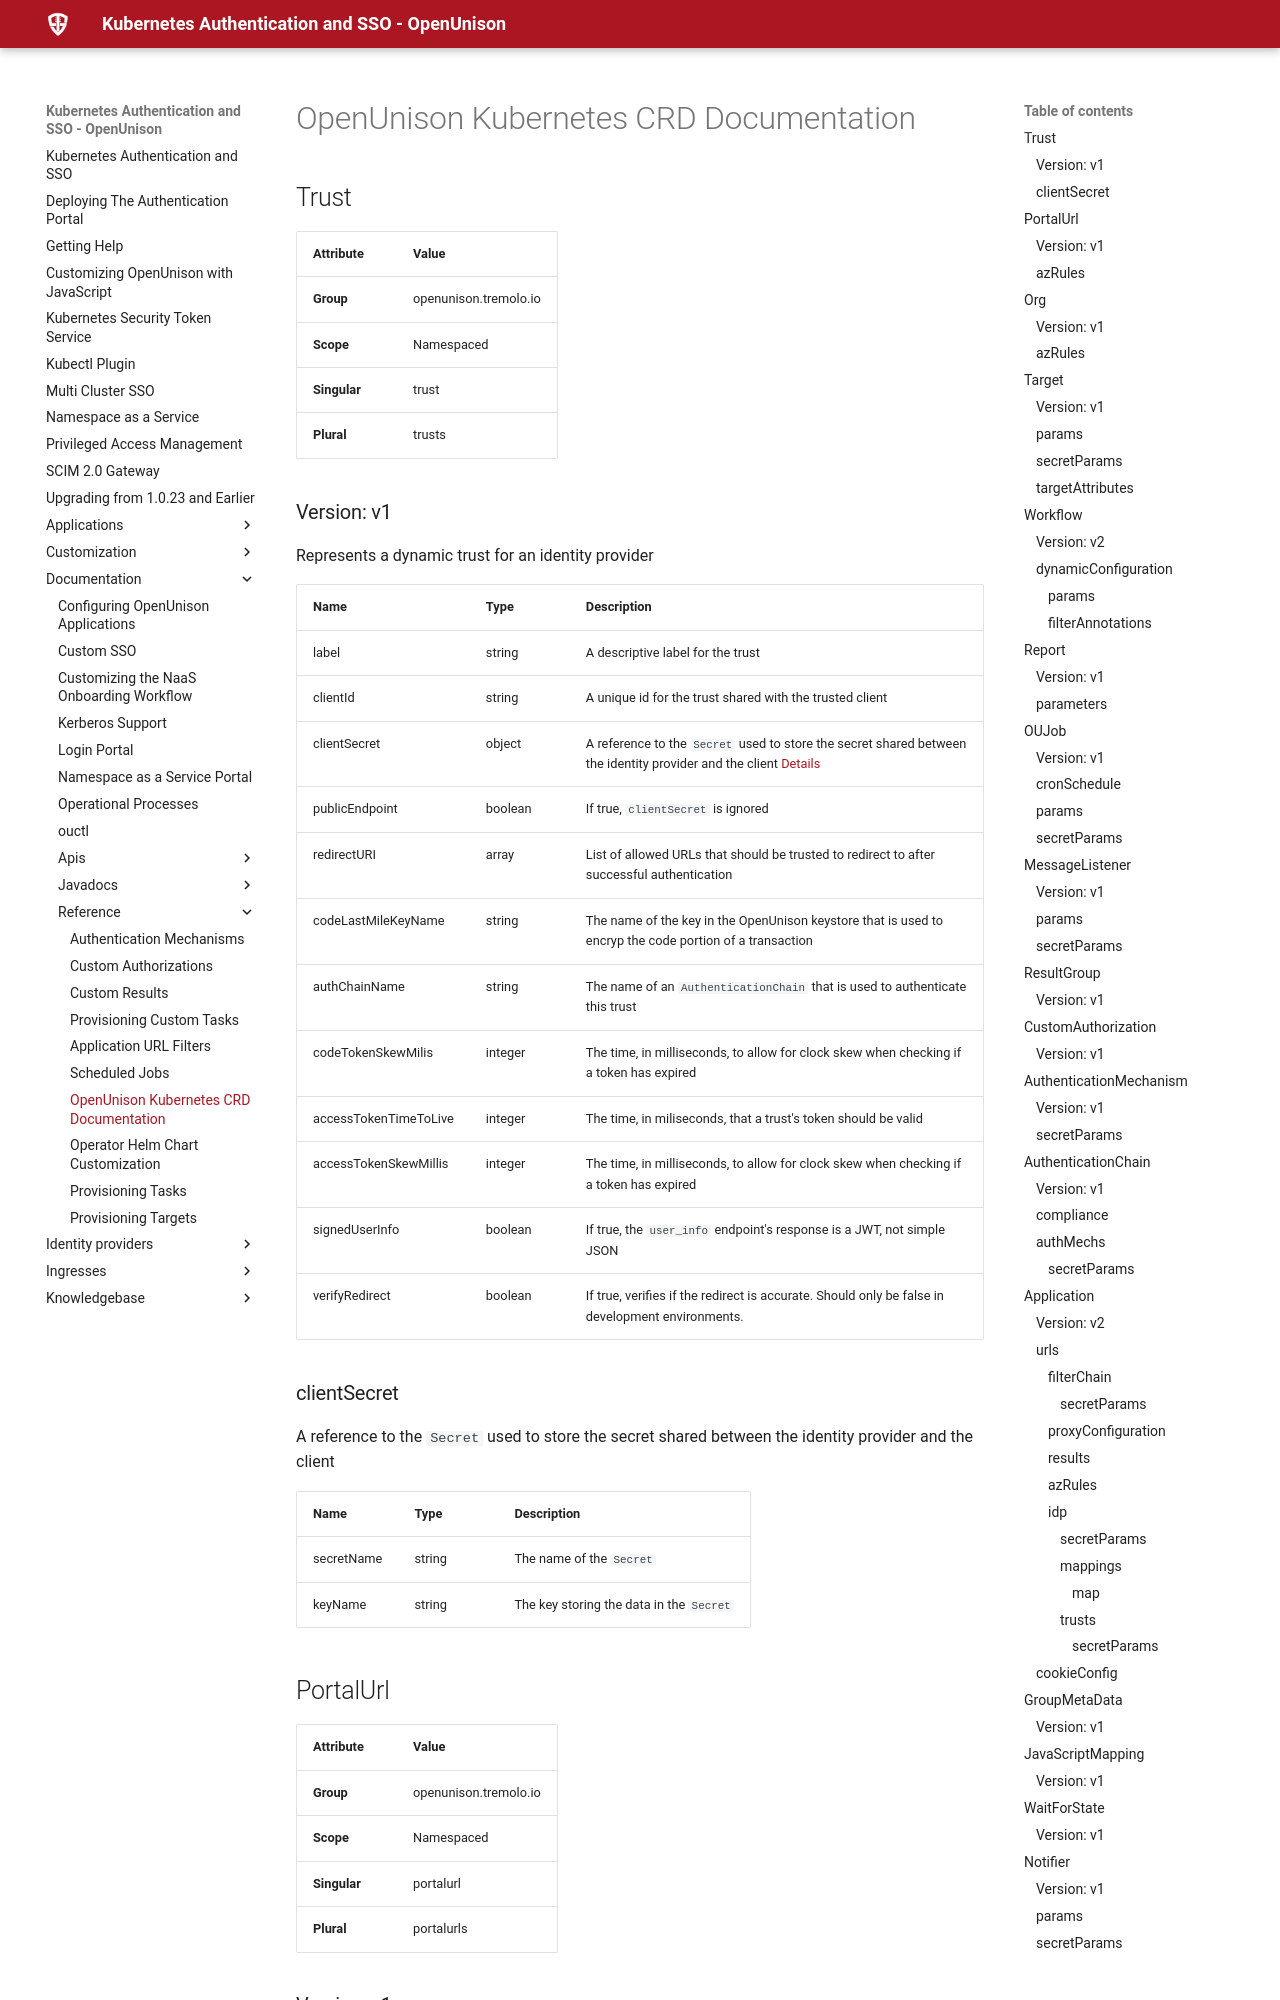

repository: OpenUnison/openunison.github.io · page: documentation/reference/openunison-crds/index.html · generator: mkdocs

# OpenUnison Kubernetes CRD Documentation

## Trust

| Attribute | Value |
| --------- | ----- |
| **Group** | openunison.tremolo.io |
| **Scope** | Namespaced |
| **Singular** | trust |
| **Plural** | trusts |

### Version: v1

Represents a dynamic trust for an identity provider

| Name | Type | Description |
|------|------|-------------|
| label | string | A descriptive label for the trust |
| clientId | string | A unique id for the trust shared with the trusted client |
| clientSecret | object | A reference to the `Secret` used to store the secret shared between the identity provider and the client [Details](#root-clientsecret) |
| publicEndpoint | boolean | If true, `clientSecret` is ignored |
| redirectURI | array | List of allowed URLs that should be trusted to redirect to after successful authentication |
| codeLastMileKeyName | string | The name of the key in the OpenUnison keystore that is used to encryp the code portion of a transaction |
| authChainName | string | The name of an `AuthenticationChain` that is used to authenticate this trust |
| codeTokenSkewMilis | integer | The time, in milliseconds, to allow for clock skew when checking if a token has expired |
| accessTokenTimeToLive | integer | The time, in miliseconds, that a trust's token should be valid |
| accessTokenSkewMillis | integer | The time, in milliseconds, to allow for clock skew when checking if a token has expired |
| signedUserInfo | boolean | If true, the `user_info` endpoint's response is a JWT, not simple JSON |
| verifyRedirect | boolean | If true, verifies if the redirect is accurate.  Should only be false in development environments. |


###<a name="root-clientsecret"></a> clientSecret

A reference to the `Secret` used to store the secret shared between the identity provider and the client

| Name | Type | Description |
|------|------|-------------|
| secretName | string | The name of the `Secret` |
| keyName | string | The key storing the data in the `Secret` |


## PortalUrl

| Attribute | Value |
| --------- | ----- |
| **Group** | openunison.tremolo.io |
| **Scope** | Namespaced |
| **Singular** | portalurl |
| **Plural** | portalurls |
